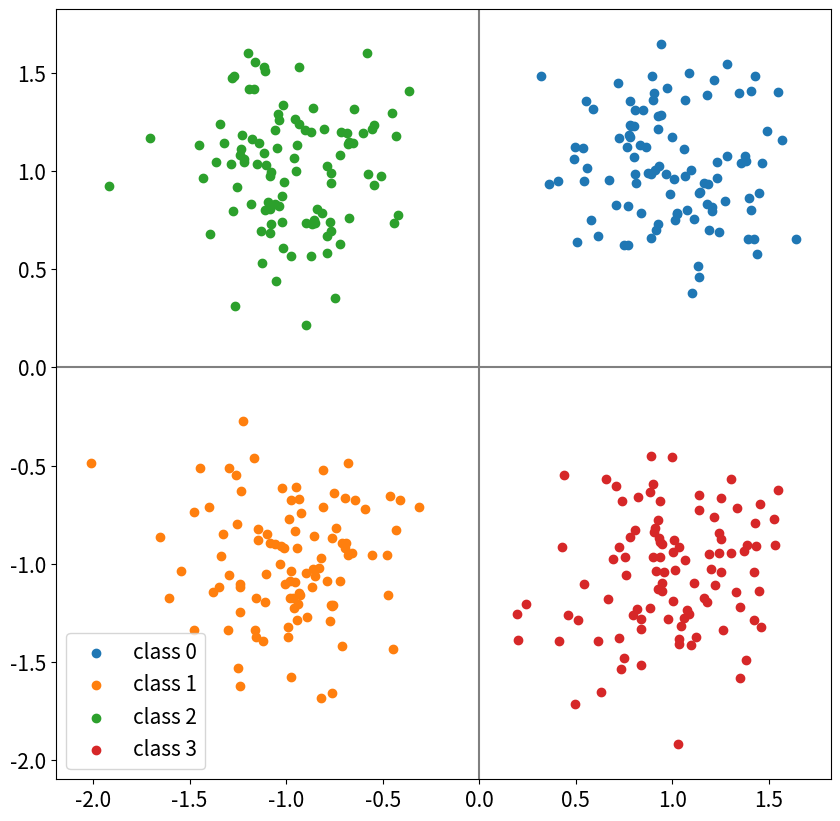

Source code (Python):
# 연습5

import numpy as np
from numpy.random import normal
import matplotlib.pyplot as plt

np.random.seed(20230919)

N_CLASSES, N_SAMPLES = 4, 100
STD = 0.3
MEANS = [[1, 1], [-1, -1], [-1, 1], [1, -1]]

X, y = [], []
for class_idx in range(N_CLASSES):
    mean = MEANS[class_idx]
    X_class = normal(loc=mean, scale=STD,
                     size=(N_SAMPLES, 2))
    y_class = class_idx * np.ones(N_SAMPLES)

    X.append(X_class); y.append(y_class)
X, y = np.vstack(X), np.concatenate(y)

fig, ax = plt.subplots(figsize=(10, 10))
for class_idx in range(N_CLASSES):
    X_class = X[y == class_idx]
    ax.scatter(X_class[:, 0], X_class[:, 1],
               label=f"class {class_idx}")

ax.legend(fontsize=15)
ax.axhline(y=0, color='gray')
ax.axvline(x=0, color='gray')

ax.tick_params(labelsize=15)
plt.show()